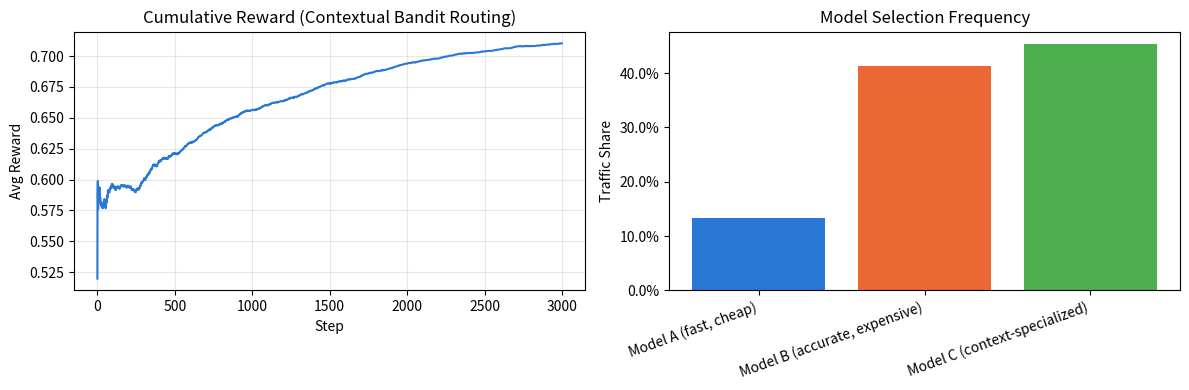

Write the Python code that produced this figure.
from dataclasses import dataclass
from typing import List
import numpy as np
import matplotlib.pyplot as plt
from matplotlib.ticker import PercentFormatter

# -----------------------------
# Configs
# -----------------------------
@dataclass
class ModelConfig:
    name: str
    cost: float
    true_weights: np.ndarray  # true linear weights for reward


@dataclass
class BanditConfig:
    epsilon: float = 0.1
    steps: int = 3000
    seed: int = 42
    cost_weight: float = 0.3
    lr: float = 0.05  # learning rate for weight updates


# -----------------------------
# Context generator (real-ish features)
# -----------------------------
def sample_context(rng: np.random.Generator) -> np.ndarray:
    # user_segment: 0..1
    user_segment = rng.random()
    # device_type: mobile=1, desktop=0
    device_type = rng.integers(2)
    # traffic_source: paid=1, organic=0
    traffic_source = rng.integers(2)
    # bias term
    bias = 1.0
    return np.array([bias, user_segment, device_type, traffic_source], dtype=float)


# -----------------------------
# Environment: contextual reward
# -----------------------------
class ContextualModelEnv:
    def __init__(self, models: List[ModelConfig], cfg: BanditConfig):
        self.models = models
        self.cfg = cfg
        self.rng = np.random.default_rng(cfg.seed)

    def get_reward(self, model: ModelConfig, context: np.ndarray) -> float:
        # True reward: linear model + noise - cost penalty
        base = float(context @ model.true_weights)
        base = np.clip(base, 0.0, 1.0)
        noise = self.rng.normal(0, 0.05)
        reward = base + noise - self.cfg.cost_weight * model.cost
        return reward


# -----------------------------
# Contextual epsilon-greedy bandit
# -----------------------------
class ContextualBanditAgent:
    def __init__(self, models: List[ModelConfig], cfg: BanditConfig, rng: np.random.Generator):
        self.models = models
        self.cfg = cfg
        self.rng = rng
        self.n_arms = len(models)
        self.n_features = len(models[0].true_weights)
        # learned weights per arm
        self.weights = np.zeros((self.n_arms, self.n_features))
        self.pulls = np.zeros(self.n_arms, dtype=int)

    def predict_reward(self, arm: int, context: np.ndarray) -> float:
        return float(context @ self.weights[arm])

    def select_arm(self, context: np.ndarray) -> int:
        if self.rng.random() < self.cfg.epsilon:
            return self.rng.integers(self.n_arms)
        preds = np.array([self.predict_reward(a, context) for a in range(self.n_arms)])
        best_arms = np.flatnonzero(preds == preds.max())
        return int(self.rng.choice(best_arms))

    def update(self, arm: int, context: np.ndarray, reward: float):
        self.pulls[arm] += 1
        # simple gradient step towards reward
        pred = self.predict_reward(arm, context)
        error = reward - pred
        self.weights[arm] += self.cfg.lr * error * context


# -----------------------------
# Simulation
# -----------------------------
def run_simulation():
    cfg = BanditConfig()

    # true weights: [bias, user_segment, device_type, traffic_source]
    models = [
        ModelConfig("Model A (fast, cheap)", cost=0.2,
                    true_weights=np.array([0.55, 0.10, 0.05, 0.02])),
        ModelConfig("Model B (accurate, expensive)", cost=0.6,
                    true_weights=np.array([0.70, 0.20, 0.10, 0.05])),
        ModelConfig("Model C (context-specialized)", cost=0.4,
                    true_weights=np.array([0.60, 0.35, 0.05, 0.15])),
    ]

    env = ContextualModelEnv(models, cfg)
    agent = ContextualBanditAgent(models, cfg, env.rng)

    chosen_arms = []
    rewards = []
    cumulative_rewards = []

    for step in range(cfg.steps):
        context = sample_context(env.rng)
        arm = agent.select_arm(context)
        model = models[arm]

        reward = env.get_reward(model, context)
        agent.update(arm, context, reward)

        chosen_arms.append(arm)
        rewards.append(reward)
        cumulative_rewards.append(np.mean(rewards))

    return {
        "models": models,
        "chosen_arms": np.array(chosen_arms),
        "cumulative_rewards": np.array(cumulative_rewards),
        "weights": agent.weights,
        "pulls": agent.pulls,
    }


# -----------------------------
# Plot results
# -----------------------------
def plot_results(results):
    models = results["models"]
    cumulative_rewards = results["cumulative_rewards"]
    pulls = results["pulls"]

    steps = len(cumulative_rewards)
    x = np.arange(steps)

    fig, axes = plt.subplots(1, 2, figsize=(12, 4))

    # 1) Cumulative reward
    axes[0].plot(x, cumulative_rewards, color="#2a78d6")
    axes[0].set_title("Cumulative Reward (Contextual Bandit Routing)")
    axes[0].set_xlabel("Step")
    axes[0].set_ylabel("Avg Reward")
    axes[0].grid(True, alpha=0.3)

    # 2) Model selection frequency
    freqs = pulls / pulls.sum()
    axes[1].bar(
        [m.name for m in models],
        freqs,
        color=["#2a78d6", "#eb6834", "#4caf50"],
    )
    axes[1].set_title("Model Selection Frequency")
    axes[1].set_ylabel("Traffic Share")
    axes[1].yaxis.set_major_formatter(PercentFormatter(1.0))
    axes[1].set_xticklabels([m.name for m in models], rotation=20, ha="right")

    plt.tight_layout()
    plt.show()


# -----------------------------
# Run
# -----------------------------
if __name__ == "__main__":
    results = run_simulation()
    print("\nFinal learned weights per model:")
    for model, w, pulls in zip(results["models"], results["weights"], results["pulls"]):
        print(f"{model.name}: pulls={pulls}, weights={np.round(w, 3)}")

    plot_results(results)
